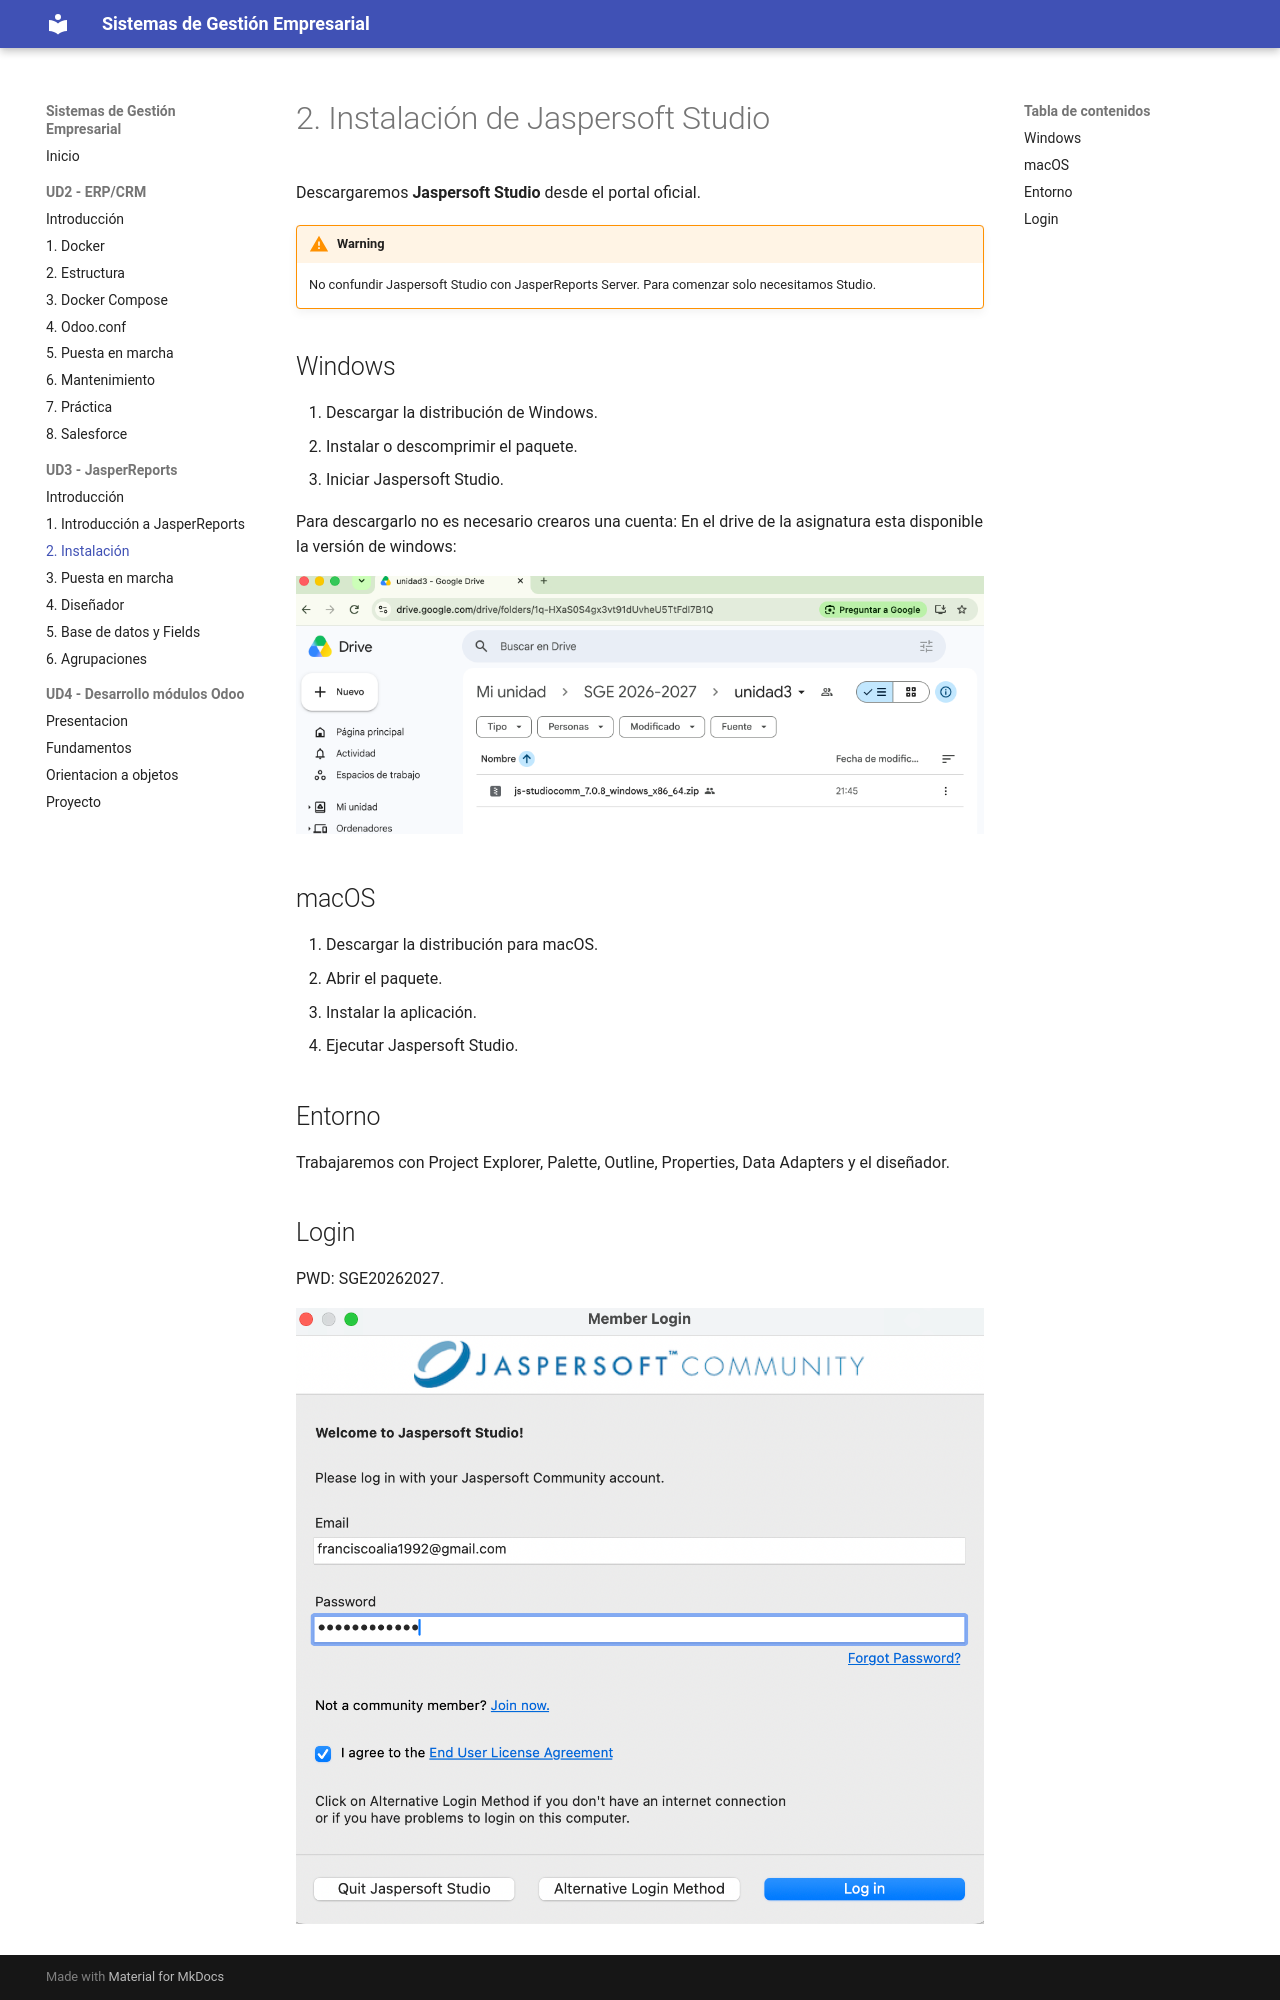

repository: alion1992/SGE-20262027 · page: ud3/instalacion/index.html · generator: mkdocs

# 2. Instalación de Jaspersoft Studio

Descargaremos **Jaspersoft Studio** desde el portal oficial.

!!! warning
    No confundir Jaspersoft Studio con JasperReports Server. Para comenzar solo necesitamos Studio.

## Windows
1. Descargar la distribución de Windows.
2. Instalar o descomprimir el paquete.
3. Iniciar Jaspersoft Studio.

Para descargarlo no es necesario crearos una cuenta: En el drive de la asignatura esta disponible la versión de windows:

![alt text](image.png)

## macOS
1. Descargar la distribución para macOS.
2. Abrir el paquete.
3. Instalar la aplicación.
4. Ejecutar Jaspersoft Studio.

## Entorno
Trabajaremos con Project Explorer, Palette, Outline, Properties, Data Adapters y el diseñador.

## Login

PWD: SGE20262027.

![alt text](image-1.png)
